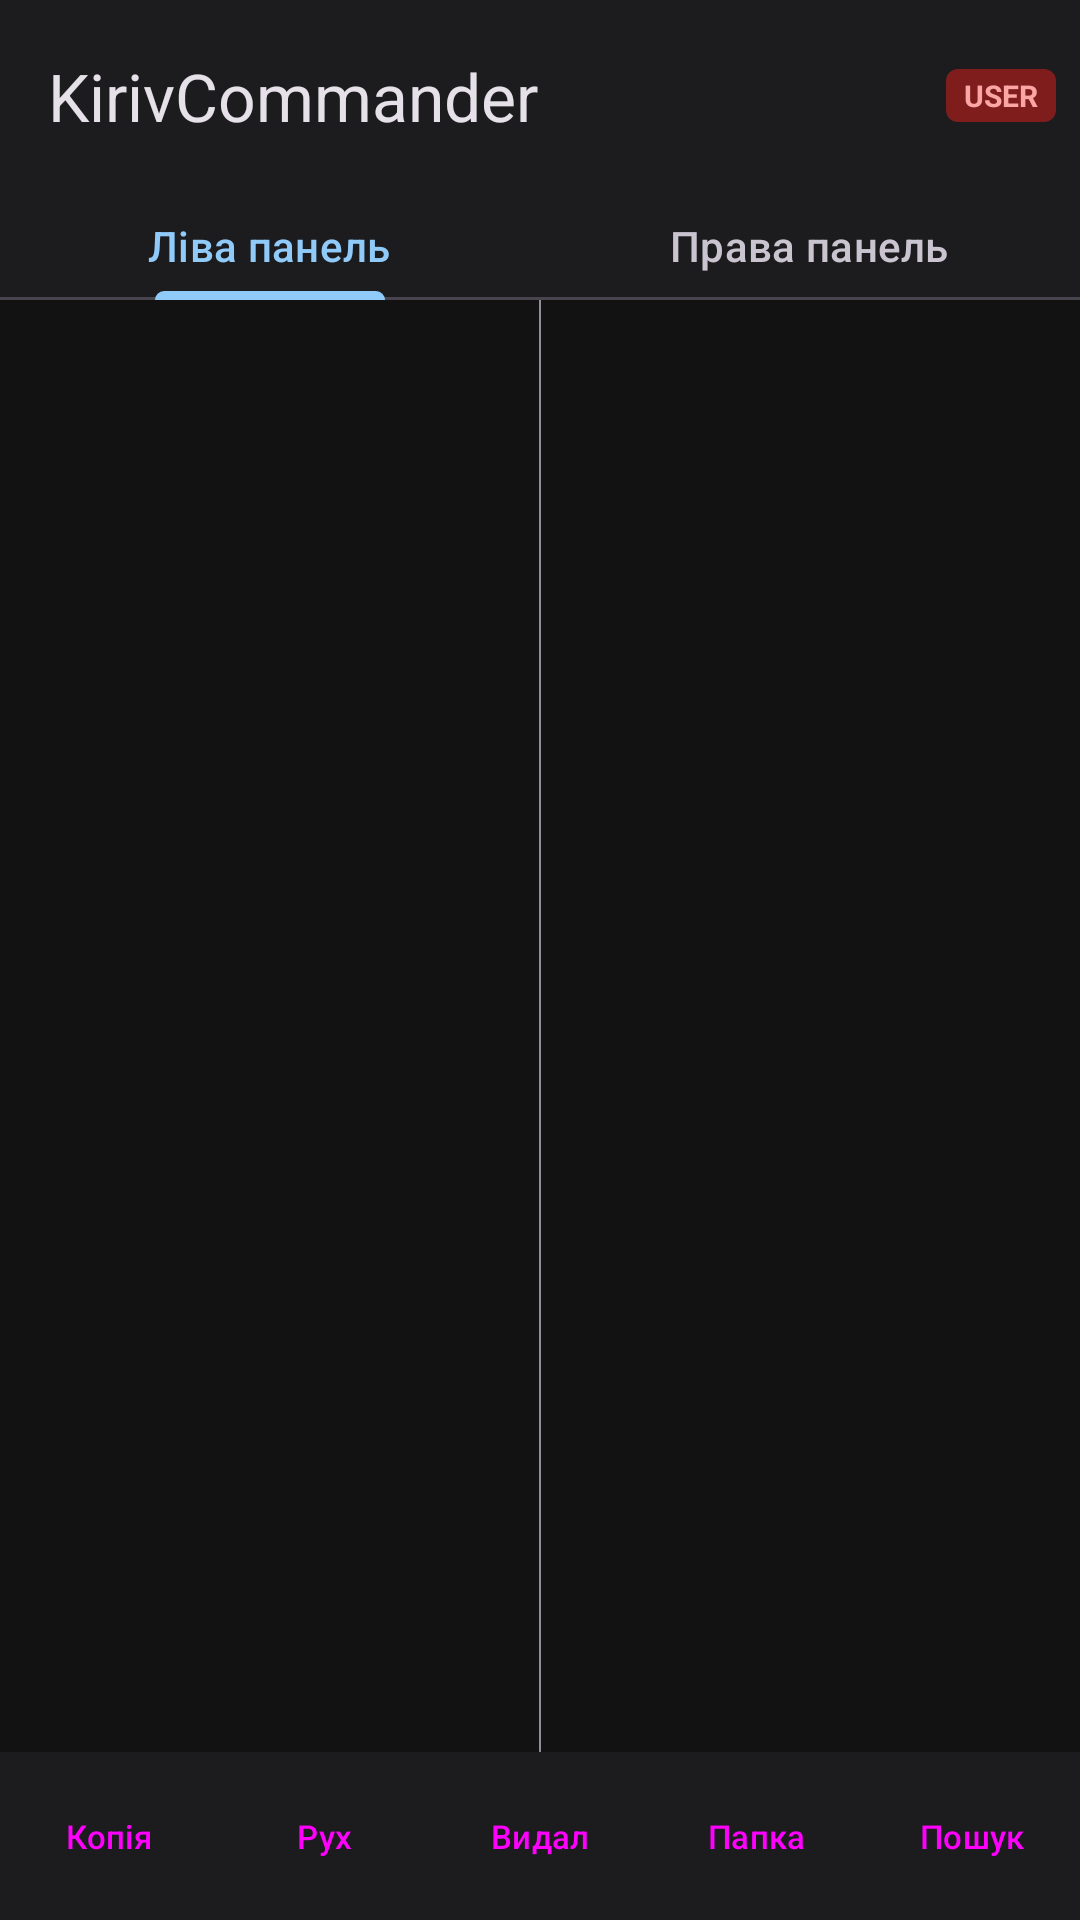

The Android layout XML behind this screen, and the referenced resources:
<!-- AndroidManifest.xml: application theme Theme.KirivCommander -->
<!-- res/layout/activity_main.xml -->
<?xml version="1.0" encoding="utf-8"?>
<androidx.coordinatorlayout.widget.CoordinatorLayout
    xmlns:android="http://schemas.android.com/apk/res/android"
    xmlns:app="http://schemas.android.com/apk/res-auto"
    android:layout_width="match_parent"
    android:layout_height="match_parent">

    <com.google.android.material.appbar.AppBarLayout
        android:layout_width="match_parent"
        android:layout_height="wrap_content">

        <androidx.appcompat.widget.Toolbar
            android:id="@+id/toolbar"
            android:layout_width="match_parent"
            android:layout_height="?attr/actionBarSize"
            app:title="KirivCommander">

            <TextView
                android:id="@+id/rootBadge"
                android:layout_width="wrap_content"
                android:layout_height="wrap_content"
                android:layout_gravity="end"
                android:layout_marginEnd="8dp"
                android:background="@drawable/bg_badge_root"
                android:paddingHorizontal="6dp"
                android:paddingVertical="2dp"
                android:text="USER"
                android:textColor="@color/badge_root_text"
                android:textSize="10sp"
                android:textStyle="bold"/>
        </androidx.appcompat.widget.Toolbar>

    </com.google.android.material.appbar.AppBarLayout>

    
    <LinearLayout
        android:layout_width="match_parent"
        android:layout_height="match_parent"
        android:orientation="vertical"
        app:layout_behavior="@string/appbar_scrolling_view_behavior">

        
        <com.google.android.material.tabs.TabLayout
            android:id="@+id/panelIndicator"
            android:layout_width="match_parent"
            android:layout_height="36dp"
            app:tabMode="fixed"
            app:tabGravity="fill"
            style="@style/Widget.Material3.TabLayout">

            <com.google.android.material.tabs.TabItem
                android:layout_width="wrap_content"
                android:layout_height="wrap_content"
                android:text="Ліва панель"/>

            <com.google.android.material.tabs.TabItem
                android:layout_width="wrap_content"
                android:layout_height="wrap_content"
                android:text="Права панель"/>

        </com.google.android.material.tabs.TabLayout>

        
        <LinearLayout
            android:layout_width="match_parent"
            android:layout_height="0dp"
            android:layout_weight="1"
            android:orientation="horizontal">

            <FrameLayout
                android:id="@+id/containerLeft"
                android:layout_width="0dp"
                android:layout_height="match_parent"
                android:layout_weight="1"/>

            <View
                android:layout_width="0.5dp"
                android:layout_height="match_parent"
                android:background="?attr/colorOutline"/>

            <FrameLayout
                android:id="@+id/containerRight"
                android:layout_width="0dp"
                android:layout_height="match_parent"
                android:layout_weight="1"/>

        </LinearLayout>

        
        <LinearLayout
            android:layout_width="match_parent"
            android:layout_height="56dp"
            android:orientation="horizontal"
            android:background="?attr/colorSurface"
            android:elevation="4dp">

            <Button
                android:id="@+id/btnCopy"
                style="@style/Widget.Material3.Button.TextButton"
                android:layout_width="0dp"
                android:layout_height="match_parent"
                android:layout_weight="1"
                android:text="Копія"
                android:textSize="11sp"/>

            <Button
                android:id="@+id/btnMove"
                style="@style/Widget.Material3.Button.TextButton"
                android:layout_width="0dp"
                android:layout_height="match_parent"
                android:layout_weight="1"
                android:text="Рух"
                android:textSize="11sp"/>

            <Button
                android:id="@+id/btnDelete"
                style="@style/Widget.Material3.Button.TextButton"
                android:layout_width="0dp"
                android:layout_height="match_parent"
                android:layout_weight="1"
                android:text="Видал"
                android:textSize="11sp"/>

            <Button
                android:id="@+id/btnNewFolder"
                style="@style/Widget.Material3.Button.TextButton"
                android:layout_width="0dp"
                android:layout_height="match_parent"
                android:layout_weight="1"
                android:text="Папка"
                android:textSize="11sp"/>

            <Button
                android:id="@+id/btnSearch"
                style="@style/Widget.Material3.Button.TextButton"
                android:layout_width="0dp"
                android:layout_height="match_parent"
                android:layout_weight="1"
                android:text="Пошук"
                android:textSize="11sp"/>

        </LinearLayout>

    </LinearLayout>

</androidx.coordinatorlayout.widget.CoordinatorLayout>
<!-- resources referenced by this layout -->
<resources>
  <color name="badge_root_text">#FCA5A5</color>
  <!-- drawable bg_badge_root (drawable) -->
  <?xml version="1.0" encoding="utf-8"?>
  <shape xmlns:android="http://schemas.android.com/apk/res/android"
      android:shape="rectangle">
      <solid android:color="@color/badge_root_bg"/>
      <corners android:radius="4dp"/>
  </shape>
  <style name="Theme.KirivCommander" parent="Theme.Material3.Dark.NoActionBar">
          <item name="colorPrimary">@color/md_primary</item>
          <item name="colorOnPrimary">@color/md_on_primary</item>
          <item name="colorPrimaryContainer">@color/md_primary_container</item>
          <item name="colorSecondary">@color/md_secondary</item>
          <item name="colorTertiary">@color/md_tertiary</item>
          <item name="colorSurface">@color/md_surface</item>
          <item name="android:colorBackground">@color/md_background</item>
          <item name="android:windowBackground">@color/md_background</item>
          <item name="android:statusBarColor">@android:color/transparent</item>
          <item name="android:navigationBarColor">@android:color/transparent</item>
      </style>
  <color name="badge_root_bg">#7F1D1D</color>
  <color name="md_primary">#90CAF9</color>
  <color name="md_on_primary">#003258</color>
  <color name="md_primary_container">#1565C0</color>
  <color name="md_secondary">#A5D6A7</color>
  <color name="md_tertiary">#CE93D8</color>
  <color name="md_surface">#1C1C1E</color>
  <color name="md_background">#121212</color>
</resources>
